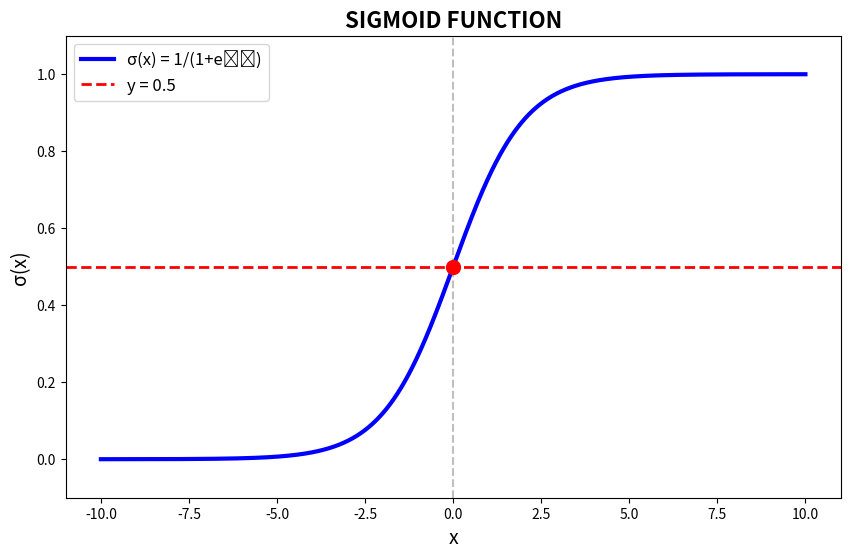

The script that saved this image:
import matplotlib.pyplot as plt
import numpy as np

def sigmoid(x):
    return 1 / (1 + np.exp(-x))
# def sigmoidDeriv(x):
#     return sigmoid(x) * (1 - sigmoid(x))

x= np.linspace(-10, 10, 1000)
y = sigmoid(x)

# for visualization
plt.figure(figsize=(10, 6))
plt.plot(x, y, 'b-', linewidth=3, label='σ(x) = 1/(1+e⁻ˣ)')
plt.axhline(y=0.5, color='r', linestyle='--', linewidth=2, label='y = 0.5')
plt.axvline(x=0, color='gray', linestyle='--', alpha=0.5)
plt.scatter([0], [0.5], color='red', s=100, zorder=5)
#
# plt.grid(True, alpha=0.3)
plt.xlabel('x', fontsize=14)
plt.ylabel('σ(x)', fontsize=14)
plt.title('SIGMOID FUNCTION', fontsize=16, fontweight='bold')
plt.legend(fontsize=12)
plt.ylim(-0.1, 1.1)
plt.show()